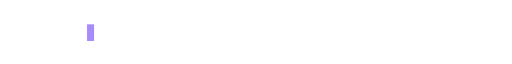
t = 0.00 s
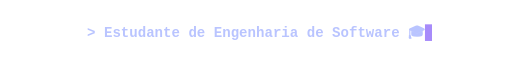
t = 1.60 s
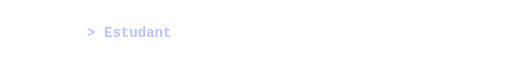
t = 3.65 s
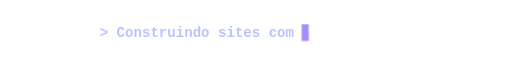
t = 5.03 s
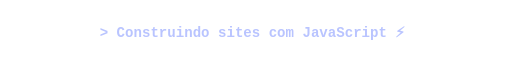
t = 7.00 s
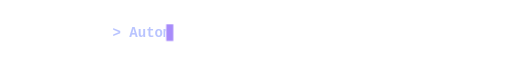
t = 8.30 s

The animated SVG that drew these frames (rendered in a browser with its animation timeline set to each time). Animation: 12 SMIL elements (animate=12), 1 CSS @keyframes rule; frames cover the first 8.30 s, repeats indefinitely.

<svg xmlns="http://www.w3.org/2000/svg" viewBox="0 0 800 50" width="800" height="50">
<style>
  .t { font-family: "Courier New", Courier, monospace; font-size: 22px; font-weight: 700; fill: #b9c4ff; }
  .cur { animation: blink .8s steps(1) infinite; }
  @keyframes blink { 50% { opacity: 0 } }
</style>
  <clipPath id="c0"><rect x="136.0" y="0" height="50" width="0">
    <animate attributeName="width" dur="16.0s" repeatCount="indefinite" calcMode="linear" keyTimes="0.0000;0.0042;0.0083;0.0125;0.0167;0.0208;0.0250;0.0292;0.0333;0.0375;0.0417;0.0458;0.0500;0.0542;0.0583;0.0625;0.0667;0.0708;0.0750;0.0792;0.0833;0.0875;0.0917;0.0958;0.1000;0.2000;0.2375;1.0000" values="0.0;22.0;44.0;66.0;88.0;110.0;132.0;154.0;176.0;198.0;220.0;242.0;264.0;286.0;308.0;330.0;352.0;374.0;396.0;418.0;440.0;462.0;484.0;506.0;528.0;528.0;0.0;0.0"/>
  </rect></clipPath>
  <text x="136.0" y="33" clip-path="url(#c0)" class="t">> Estudante de Engenharia de Software 🎓</text>
  <rect y="13" width="11" height="26" fill="#a78bfa" class="cur">
    <animate attributeName="x" dur="16.0s" repeatCount="indefinite" calcMode="linear" keyTimes="0.0000;0.0042;0.0083;0.0125;0.0167;0.0208;0.0250;0.0292;0.0333;0.0375;0.0417;0.0458;0.0500;0.0542;0.0583;0.0625;0.0667;0.0708;0.0750;0.0792;0.0833;0.0875;0.0917;0.0958;0.1000;0.2000;0.2375;1.0000" values="136.0;158.0;180.0;202.0;224.0;246.0;268.0;290.0;312.0;334.0;356.0;378.0;400.0;422.0;444.0;466.0;488.0;510.0;532.0;554.0;576.0;598.0;620.0;642.0;664.0;664.0;136.0;136.0"/>
    <animate attributeName="visibility" dur="16.0s" repeatCount="indefinite" calcMode="discrete" keyTimes="0;0.2499" values="visible;hidden"/>
  </rect>
  <clipPath id="c1"><rect x="155.8" y="0" height="50" width="0">
    <animate attributeName="width" dur="16.0s" repeatCount="indefinite" calcMode="linear" keyTimes="0.0000;0.2500;0.2542;0.2583;0.2625;0.2667;0.2708;0.2750;0.2792;0.2833;0.2875;0.2917;0.2958;0.3000;0.3042;0.3083;0.3125;0.3167;0.3208;0.3250;0.3292;0.3333;0.3375;0.3417;0.3458;0.3500;0.4500;0.4875;1.0000" values="0.0;0.0;20.3;40.7;61.0;81.4;101.8;122.1;142.4;162.8;183.1;203.5;223.8;244.2;264.6;284.9;305.2;325.6;345.9;366.3;386.7;407.0;427.3;447.7;468.0;488.4;488.4;0.0;0.0"/>
  </rect></clipPath>
  <text x="155.8" y="33" clip-path="url(#c1)" class="t">> Construindo sites com JavaScript ⚡</text>
  <rect y="13" width="11" height="26" fill="#a78bfa" class="cur">
    <animate attributeName="x" dur="16.0s" repeatCount="indefinite" calcMode="linear" keyTimes="0.0000;0.2500;0.2542;0.2583;0.2625;0.2667;0.2708;0.2750;0.2792;0.2833;0.2875;0.2917;0.2958;0.3000;0.3042;0.3083;0.3125;0.3167;0.3208;0.3250;0.3292;0.3333;0.3375;0.3417;0.3458;0.3500;0.4500;0.4875;1.0000" values="155.8;155.8;176.2;196.5;216.8;237.2;257.6;277.9;298.2;318.6;338.9;359.3;379.6;400.0;420.4;440.7;461.1;481.4;501.8;522.1;542.5;562.8;583.1;603.5;623.8;644.2;644.2;155.8;155.8"/>
    <animate attributeName="visibility" dur="16.0s" repeatCount="indefinite" calcMode="discrete" keyTimes="0;0.2500;0.4999" values="hidden;visible;hidden"/>
  </rect>
  <clipPath id="c2"><rect x="175.6" y="0" height="50" width="0">
    <animate attributeName="width" dur="16.0s" repeatCount="indefinite" calcMode="linear" keyTimes="0.0000;0.5000;0.5042;0.5083;0.5125;0.5167;0.5208;0.5250;0.5292;0.5333;0.5375;0.5417;0.5458;0.5500;0.5542;0.5583;0.5625;0.5667;0.5708;0.5750;0.5792;0.5833;0.5875;0.5917;0.5958;0.6000;0.7000;0.7375;1.0000" values="0.0;0.0;18.7;37.4;56.1;74.8;93.5;112.2;130.9;149.6;168.3;187.0;205.7;224.4;243.1;261.8;280.5;299.2;317.9;336.6;355.3;374.0;392.7;411.4;430.1;448.8;448.8;0.0;0.0"/>
  </rect></clipPath>
  <text x="175.6" y="33" clip-path="url(#c2)" class="t">> Automatizando tudo com Python 🐍</text>
  <rect y="13" width="11" height="26" fill="#a78bfa" class="cur">
    <animate attributeName="x" dur="16.0s" repeatCount="indefinite" calcMode="linear" keyTimes="0.0000;0.5000;0.5042;0.5083;0.5125;0.5167;0.5208;0.5250;0.5292;0.5333;0.5375;0.5417;0.5458;0.5500;0.5542;0.5583;0.5625;0.5667;0.5708;0.5750;0.5792;0.5833;0.5875;0.5917;0.5958;0.6000;0.7000;0.7375;1.0000" values="175.6;175.6;194.3;213.0;231.7;250.4;269.1;287.8;306.5;325.2;343.9;362.6;381.3;400.0;418.7;437.4;456.1;474.8;493.5;512.2;530.9;549.6;568.3;587.0;605.7;624.4;624.4;175.6;175.6"/>
    <animate attributeName="visibility" dur="16.0s" repeatCount="indefinite" calcMode="discrete" keyTimes="0;0.5000;0.7499" values="hidden;visible;hidden"/>
  </rect>
  <clipPath id="c3"><rect x="162.4" y="0" height="50" width="0">
    <animate attributeName="width" dur="16.0s" repeatCount="indefinite" calcMode="linear" keyTimes="0.0000;0.7500;0.7542;0.7583;0.7625;0.7667;0.7708;0.7750;0.7792;0.7833;0.7875;0.7917;0.7958;0.8000;0.8042;0.8083;0.8125;0.8167;0.8208;0.8250;0.8292;0.8333;0.8375;0.8417;0.8458;0.8500;0.9500;0.9875;1.0000" values="0.0;0.0;19.8;39.6;59.4;79.2;99.0;118.8;138.6;158.4;178.2;198.0;217.8;237.6;257.4;277.2;297.0;316.8;336.6;356.4;376.2;396.0;415.8;435.6;455.4;475.2;475.2;0.0;0.0"/>
  </rect></clipPath>
  <text x="162.4" y="33" clip-path="url(#c3)" class="t">> Explorando o universo do código 🚀</text>
  <rect y="13" width="11" height="26" fill="#a78bfa" class="cur">
    <animate attributeName="x" dur="16.0s" repeatCount="indefinite" calcMode="linear" keyTimes="0.0000;0.7500;0.7542;0.7583;0.7625;0.7667;0.7708;0.7750;0.7792;0.7833;0.7875;0.7917;0.7958;0.8000;0.8042;0.8083;0.8125;0.8167;0.8208;0.8250;0.8292;0.8333;0.8375;0.8417;0.8458;0.8500;0.9500;0.9875;1.0000" values="162.4;162.4;182.2;202.0;221.8;241.6;261.4;281.2;301.0;320.8;340.6;360.4;380.2;400.0;419.8;439.6;459.4;479.2;499.0;518.8;538.6;558.4;578.2;598.0;617.8;637.6;637.6;162.4;162.4"/>
    <animate attributeName="visibility" dur="16.0s" repeatCount="indefinite" calcMode="discrete" keyTimes="0;0.7500;0.9999" values="hidden;visible;hidden"/>
  </rect>
</svg>
